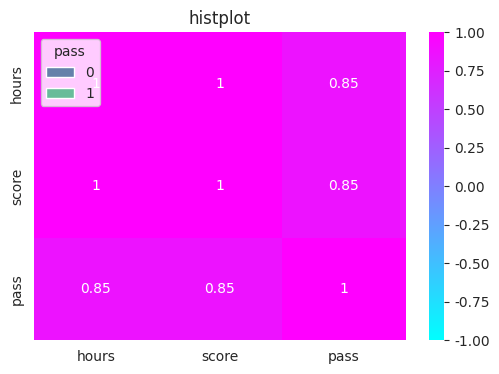

Write the Python code that produced this figure.
import seaborn as sns
import pandas as pd
import matplotlib.pyplot as plt
sns.set_style('whitegrid')
data={'hours':[2,4,6,8,10,3,5,7,9,1],'score':[50,60,70,80,90,55,65,75,85,45],
      'pass':[0,0,1,1,1,0,1,1,1,0]}
df=pd.DataFrame(data)
plt.figure(figsize=(8,4))
plt.figure(figsize=(6,4))
sns.histplot(data=df,x='hours',hue='pass',multiple='stack',palette='viridis')
plt.title("histplot")
correlation_matrix=df.corr()
sns.heatmap(correlation_matrix,annot=True,cmap='cool',vmin=-1,vmax=1)
plt.show()
